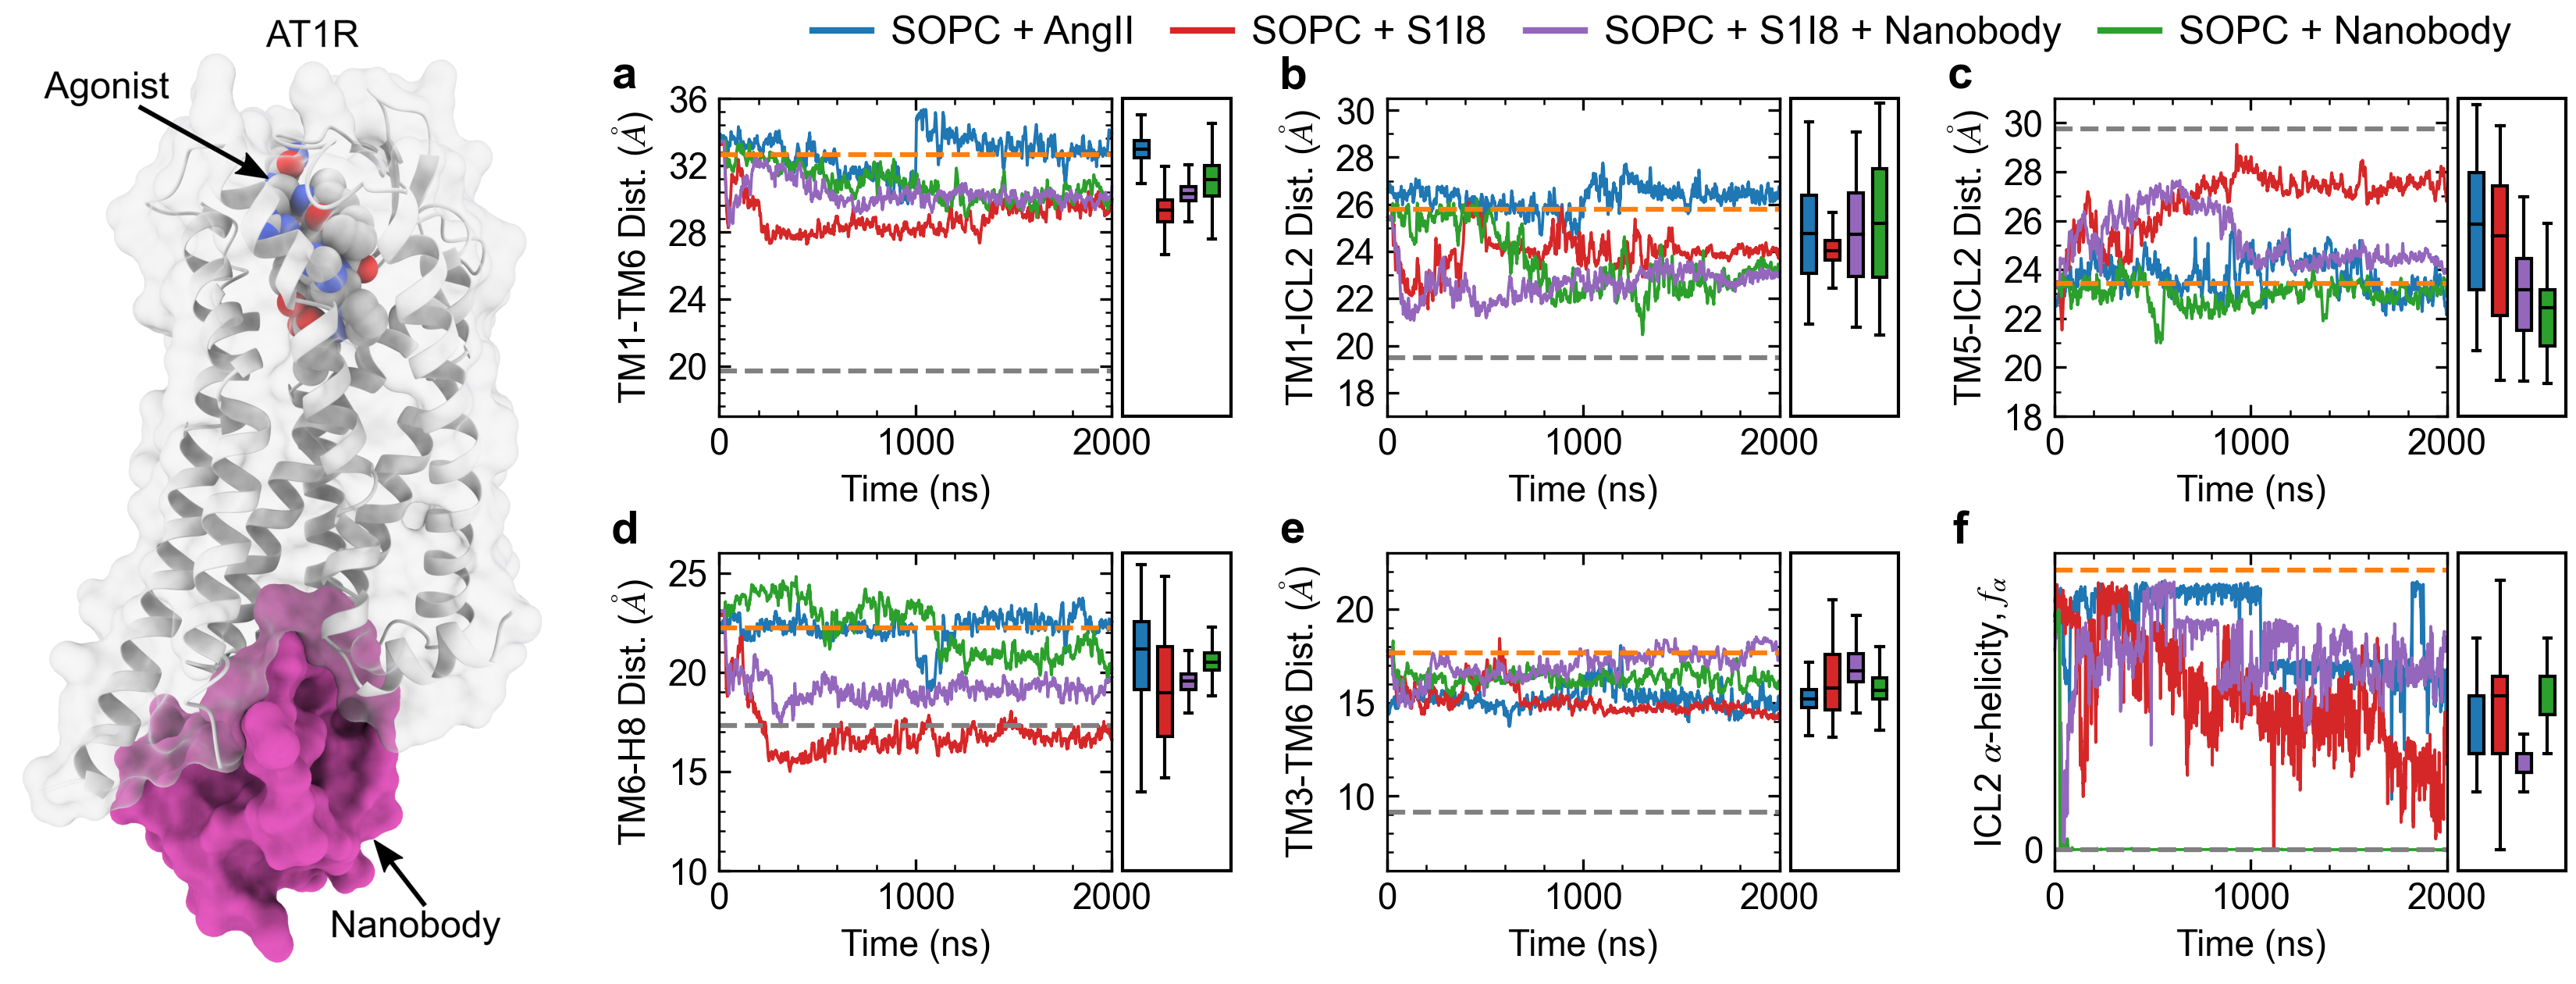

Source code (Python):
#!/usr/bin/env python

from numpy import *
from matplotlib import *
import matplotlib.pyplot as plt
from matplotlib.ticker import MaxNLocator,MultipleLocator
from matplotlib.ticker import AutoMinorLocator
#from pandas import rolling_mean
import pandas as pd 
import numpy as np
import matplotlib
from matplotlib.patches import Rectangle
params = {'legend.fontsize': 20,
          'legend.handlelength': 5}

matplotlib.rc('xtick', labelsize=11)
matplotlib.rc('ytick', labelsize=11)
#use('Agg')
font = {'family' : 'sans serif', 'size' : '10'}
rc('font', **font)
mathfont = {'fontset' : 'stix' ,'default' : 'it', 'it' : 'serif:italic'}
rc('mathtext', **mathfont)
rc('lines', linewidth=0.9)

simplify = {'simplify_threshold' : '0.5'}
rc('path', **simplify)

illustr = plt.imread('Structure_v2.png')


ang_r2= pd.read_csv('data_Figure_5/angii/replica_2/Deer_analysis2us', delim_whitespace=True)
ang_r2.columns=['time', 'TM1-TM6', 'TM1-ICL2', 'TM5-ICL2','TM6-H8','TM2-TM7','TM3-TM6','TM3-TM6-ASP241','n','n']
ang_r2=ang_r2[['time', 'TM1-TM6', 'TM1-ICL2', 'TM5-ICL2','TM6-H8','TM2-TM7','TM3-TM6','TM3-TM6-ASP241']]

ang_r1= pd.read_csv('data_Figure_5/angii/replica_1/Deer_analysis2us', delim_whitespace=True)
ang_r1.columns=['time', 'TM1-TM6', 'TM1-ICL2', 'TM5-ICL2','TM6-H8','TM2-TM7','TM3-TM6','TM3-TM6-ASP241','n','n']
ang_r1=ang_r1[['time', 'TM1-TM6', 'TM1-ICL2', 'TM5-ICL2','TM6-H8','TM2-TM7','TM3-TM6','TM3-TM6-ASP241']]

ang=pd.concat([ang_r1,ang_r2], axis=1)[:200000]
time_ang=np.linspace(0,2000,len(ang))


#/home/bpoudel/projects/gpcr/6do1-active-state/SOPC/with_agonist_only/ASPH74-125/production_run/descriptor
s1i8_r1= pd.read_csv('data_Figure_5/s1i8/replica_1/Deer_analysis2us', delim_whitespace=True)
s1i8_r1.columns=['time', 'TM1-TM6', 'TM1-ICL2', 'TM5-ICL2','TM6-H8','TM2-TM7','TM3-TM6','TM3-TM6-ASP241','n','n']
s1i8_r1=s1i8_r1[['time', 'TM1-TM6', 'TM1-ICL2', 'TM5-ICL2','TM6-H8','TM2-TM7','TM3-TM6','TM3-TM6-ASP241']]

s1i8_r2= pd.read_csv('data_Figure_5/s1i8/replica_2/Deer_analysis_2us', delim_whitespace=True)
s1i8_r2.columns=['time', 'TM1-TM6', 'TM1-ICL2', 'TM5-ICL2','TM6-H8','TM2-TM7','TM3-TM6','TM3-TM6-ASP241','n','n']
s1i8_r2=s1i8_r2[['time', 'TM1-TM6', 'TM1-ICL2', 'TM5-ICL2','TM6-H8','TM2-TM7','TM3-TM6','TM3-TM6-ASP241']]

s1i8=pd.concat([s1i8_r1,s1i8_r2], axis=1)[:200000]


#/home/bpoudel/projects/gpcr/6do1-active-state/SOPC/with_nanobody_only/ASPH74-125/production_run/descriptor
n_r1= pd.read_csv('data_Figure_5/nanobody/replica_1/Deer_analysis2us', delim_whitespace=True)
n_r1.columns=['time', 'TM1-TM6', 'TM1-ICL2', 'TM5-ICL2','TM6-H8','TM2-TM7','TM3-TM6','TM3-TM6-ASP241','n','n']
n_r1=n_r1[['time', 'TM1-TM6', 'TM1-ICL2', 'TM5-ICL2','TM6-H8','TM2-TM7','TM3-TM6','TM3-TM6-ASP241']]

n_r2= pd.read_csv('data_Figure_5/nanobody/replica_2/Deer_analysis_2us', delim_whitespace=True)
n_r2.columns=['time', 'TM1-TM6', 'TM1-ICL2', 'TM5-ICL2','TM6-H8','TM2-TM7','TM3-TM6','TM3-TM6-ASP241','n','n']
n_r2=n_r2[['time', 'TM1-TM6', 'TM1-ICL2', 'TM5-ICL2','TM6-H8','TM2-TM7','TM3-TM6','TM3-TM6-ASP241']]

n=pd.concat([n_r1,n_r2], axis=1)[:200000]

an_r1= pd.read_csv('data_Figure_5/agonist_nanobody/replica_1/Deer_analysis2us', delim_whitespace=True)
an_r1.columns=['time', 'TM1-TM6', 'TM1-ICL2', 'TM5-ICL2','TM6-H8','TM2-TM7','TM3-TM6','TM3-TM6-ASP241','n','n']
an_r1=an_r1[['time', 'TM1-TM6', 'TM1-ICL2', 'TM5-ICL2','TM6-H8','TM2-TM7','TM3-TM6','TM3-TM6-ASP241']]

an_r2= pd.read_csv('data_Figure_5/agonist_nanobody/replica_2/Deer_analysis2us', delim_whitespace=True)
an_r2.columns=['time', 'TM1-TM6', 'TM1-ICL2', 'TM5-ICL2','TM6-H8','TM2-TM7','TM3-TM6','TM3-TM6-ASP241','n','n']
an_r2=an_r2[['time', 'TM1-TM6', 'TM1-ICL2', 'TM5-ICL2','TM6-H8','TM2-TM7','TM3-TM6','TM3-TM6-ASP241']]

an=pd.concat([an_r1,an_r2], axis=1)[:200000]







##secondary_strcture

ang_ssr1=pd.read_csv('data_Figure_5/angii/replica_1/ICL2.xvg', delim_whitespace=True, comment='#')
ang_ssr1.columns=['time', 'structure', 'coil', 'Bend', 'Turn', 'A_Helix','Fiv_Helix','Th_Helix']
ang_ssr1=ang_ssr1[:400000]

ang_ssr2=pd.read_csv('data_Figure_5/angii/replica_2/ICL2_2us.xvg', delim_whitespace=True, comment='#')
ang_ssr2.columns=['time', 'structure', 'coil', 'Bend', 'Turn', 'A_Helix','Fiv_Helix','Th_Helix']
ang_ssr2=ang_ssr2[:400000]

ang_ssr2=ang_ssr2[['A_Helix','Th_Helix', 'Fiv_Helix' ]].sum(axis=1)/11
ang_ssr1=ang_ssr1[['A_Helix','Th_Helix']].sum(axis=1)/11
ang_ss=pd.concat([ang_ssr1, ang_ssr2], axis=1).mean(axis=1)
ang_ss_err=(pd.concat([ang_ssr1, ang_ssr2], axis=1)).std(axis=1)


an_ssr1= pd.read_csv('data_Figure_5/agonist_nanobody/replica_1/ICL2.xvg', delim_whitespace=True, comment='#')
an_ssr1.columns=['time', 'structure', 'coil', 'Bend', 'Turn', 'A_Helix','Th_Helix']
an_ssr1=an_ssr1[:400000]

an_ssr2= pd.read_csv('data_Figure_5/agonist_nanobody/replica_2/ICL2_2us.xvg', delim_whitespace=True, comment='#')
an_ssr2.columns=['time', 'structure', 'coil', 'Bend', 'Turn', 'A_Helix','Th_Helix']
an_ssr2=an_ssr2[:400000]

an_ssr2=an_ssr2[['A_Helix','Th_Helix' ]].sum(axis=1)/11
an_ssr1=an_ssr1[['A_Helix','Th_Helix']].sum(axis=1)/11
an_ss=pd.concat([an_ssr1, an_ssr2], axis=1).mean(axis=1)
an_ss_err=(pd.concat([an_ssr1, an_ssr2], axis=1)).std(axis=1)


n_ssr1= pd.read_csv('data_Figure_5/nanobody/replica_1/ICL2.xvg', delim_whitespace=True, comment='#')
n_ssr1.columns=['time', 'structure', 'coil', 'Bend', 'Turn', 'A_Helix','Th_Helix']
n_ssr1=n_ssr1[:400000]

n_ssr2= pd.read_csv('data_Figure_5/nanobody/replica_2/ICL2_2us.xvg', delim_whitespace=True, comment='#')
n_ssr2.columns=['time', 'structure', 'coil', 'Bend', 'Turn', 'A_Helix','Th_Helix']
n_ssr2=n_ssr2[:400000]

n_ssr2=n_ssr2[['A_Helix','Th_Helix' ]].sum(axis=1)/11
n_ssr1=n_ssr1[['A_Helix','Th_Helix']].sum(axis=1)/11
n_ss=pd.concat([n_ssr1, n_ssr2], axis=1).mean(axis=1)
n_ss_err=(pd.concat([n_ssr1, n_ssr2], axis=1)).std(axis=1)


s1i8_ssr1= pd.read_csv('data_Figure_5/s1i8/replica_1/ICL2_2us.xvg', delim_whitespace=True, comment='#')
s1i8_ssr1.columns=['time', 'structure', 'coil', 'Bend', 'B-Bridge','Turn', 'A_Helix', 'Fiv_Helix', 'Th_Helix']
#s1i8_ssr1.columns=['time', 'structure', 'coil', 'Bend', 'Turn', 'A_Helix','Th_Helix']
s1i8_ssr1=s1i8_ssr1[:400000]


s1i8_ssr2= pd.read_csv('data_Figure_5/s1i8/replica_2/ICL2_2us.xvg', delim_whitespace=True, comment='#')
s1i8_ssr2.columns=['time', 'structure', 'coil','B-sheet','B_bridge', 'Bend', 'Turn', 'A_Helix','Th_Helix']
s1i8_ssr2=s1i8_ssr2[:400000]

s1i8_ssr2=s1i8_ssr2[['A_Helix','Th_Helix']].sum(axis=1)/11
s1i8_ssr1=s1i8_ssr1[['A_Helix','Fiv_Helix','Th_Helix']].sum(axis=1)/11
s1i8_ss=pd.concat([s1i8_ssr1, s1i8_ssr2], axis=1).mean(axis=1)
s1i8_ss_err=(pd.concat([s1i8_ssr1, s1i8_ssr2], axis=1)).std(axis=1)

print(s1i8_ss)
print(s1i8_ss_err)

delta_fyay=[16.509851568627454, 3.890564117647055, -15.710935098039215, 5.308243921568627]


time_ang=np.linspace(0,2000,len(ang_r1[['TM1-TM6']]))
time_s1i8=np.linspace(0,2000,len(s1i8_r1[['TM1-TM6']]))
time_n=np.linspace(0,2000,len(n_r1[['TM1-TM6']]))
time_an=np.linspace(0,2000,len(an_r1[['TM1-TM6']]))

time_ang_ss=np.linspace(0,2000,len(ang_ss))
time_a_ss=np.linspace(0,2000,len(s1i8_ss))
time_n_ss=np.linspace(0,2000,len(n_ss))
time_an_ss=np.linspace(0,2000,len(an_ss))

fyay=[19.70,19.50,29.77,17.30]

#exp=[33.48,25.57,23.65,22.56] 6DO1
exp=[32.656,25.796,23.422,22.235] #6OS0

window = 500
width=75
start=2150
sp = 120

ax=plt.subplot(2,4,2)
ax.plot(time_ang,(ang_r1[['TM1-TM6']].rolling(window).mean()*10),color='tab:blue',label='AT1R + AngII')
ax.plot(time_s1i8,(s1i8_r1[['TM1-TM6']].rolling(window).mean()*10),color='tab:red', label='AT1R + S1i8')
ax.plot(time_an,(an_r1[['TM1-TM6']].rolling(window).mean()*10), color='tab:green', label='AT1R + S1I8 + Nanobody')
ax.plot(time_n,(n_r1[['TM1-TM6']].rolling(window).mean()*10), color='tab:purple', label='AT1R + Nanobody')

ax.axhline(y=32.65, linestyle='dashed', color='tab:orange', lw=1.5)
ax.axhline(y=19.70, linestyle='dashed', color='0.5',lw=1.5)
#ax.legend(loc='best', fontsize=5)
ax.set_ylim(17,36)
ax.set_xlim(0,2000)
#leg= ax.legend(ncol=4,frameon=False,borderpad=None, loc='upper center', bbox_to_anchor=(-0.2,1.15), markerscale=7, columnspacing=1, handletextpad=0.4, handlelength=2, fontsize=10)
ax.yaxis.set_major_locator(MultipleLocator(4))
ax.yaxis.set_minor_locator(AutoMinorLocator(5))
ax.xaxis.set_minor_locator(AutoMinorLocator(5))
ax.set_ylabel('TM1-TM6 Dist. ($\AA$)', fontsize=11)
ax.set_xlim(0,2000)
#ax.set_xlabel('Time (ns)', fontsize=11)
ax.set_xlabel('Time (ns)', fontsize=11)
rect = Rectangle((2056,17), 550, 19, clip_on=False, ec='k', fill=False)
ax.add_patch(rect)

box_parts = ax.boxplot((ang[['TM1-TM6']][150000:200000].dropna().to_numpy().flatten()*10,),
                        vert=True, positions=(start,), widths=(width,),
                        medianprops=dict(color='k'), boxprops=dict(color='k'), showfliers=False, patch_artist=True, manage_ticks=False)
for patch in box_parts['boxes']:
    patch.set(facecolor='tab:blue', clip_on=False)

box_parts = ax.boxplot((s1i8[['TM1-TM6']][150000:200000].dropna().to_numpy().flatten()*10,),
                        vert=True, positions=(start+sp,), widths=(width,),
                        medianprops=dict(color='k'), boxprops=dict(color='k'), showfliers=False, patch_artist=True, manage_ticks=False)
for patch in box_parts['boxes']:
    patch.set(facecolor='tab:red', clip_on=False)

box_parts = ax.boxplot((n[['TM1-TM6']][150000:200000].dropna().to_numpy().flatten()*10,),
                        vert=True, positions=(start+2*sp,), widths=(width,),
                        medianprops=dict(color='k'), boxprops=dict(color='k'), showfliers=False, patch_artist=True, manage_ticks=False)
for patch in box_parts['boxes']:
    patch.set(facecolor='tab:purple', clip_on=False)

box_parts = ax.boxplot((an[['TM1-TM6']][150000:200000].dropna().to_numpy().flatten()*10,),
                        vert=True, positions=(start+3*sp,), widths=(width,),
                        medianprops=dict(color='k'), boxprops=dict(color='k'), showfliers=False, patch_artist=True, manage_ticks=False)
for patch in box_parts['boxes']:
    patch.set(facecolor='tab:green', clip_on=False)

for line in plt.gca().get_lines(): line.set_clip_on(False)



ax1=plt.subplot(2,4,3)
ax1.plot(time_ang,(ang_r1[['TM1-ICL2']].rolling(window).mean()*10),color='tab:blue',label='AT1R + AngII')
ax1.plot(time_s1i8,(s1i8_r1[['TM1-ICL2']].rolling(window).mean()*10),color='tab:red', label='AT1R + S1i8')
ax1.plot(time_an,(an_r1[['TM1-ICL2']].rolling(window).mean()*10), color='tab:green', label='AT1R + S1I8 + Nanobody')
ax1.plot(time_n,(n_r1[['TM1-ICL2']].rolling(window).mean()*10), color='tab:purple', label='AT1R + Nanobody')
#ax1.set_xticklabels(b,rotation=0,zorder=100)
ax1.axhline(y=19.50, linestyle='--', lw=1.5, color='0.5')
ax1.axhline(y=exp[1], linestyle='--', lw=1.5, color='tab:orange')
#ax1.text(-0.15, 20, 'AT1R/-/-$_{Exp}$', ha='center', fontsize=9, fontname='sans-serif')
#ax1.text(-0.15, 26, 'AT1R/-/-$_{Exp}$', ha='center', fontsize=9, fontname='sans-serif')
#ax1.set_xticks(b1)
ax1.set_ylim(17,30.5)
ax1.set_xlim(0,2000)
ax1.set_ylabel('TM1-ICL2 Dist. ($\AA$)', fontsize=11)
ax1.set_xlabel('Time (ns)', fontsize=11)
ax1.yaxis.set_major_locator(MultipleLocator(2))
ax1.yaxis.set_minor_locator(AutoMinorLocator(2))
ax1.xaxis.set_minor_locator(AutoMinorLocator(5))
#ax1.set_yticks([ 20, 25], minor=True)
#leg=ax1.legend(ncol=3,frameon=False,borderpad=None, loc='upper center', bbox_to_anchor=(2.2,1.15), markerscale=8 ,columnspacing=1, handletextpad=1, handlelength=1, fontsize=15)
rect = Rectangle((2056,17), 550, 13.5, clip_on=False, ec='k', fill=False)
ax1.add_patch(rect)
#for i in leg.legendHandles:
#    i.set_linewidth(3)


box_parts = ax1.boxplot((ang[['TM1-ICL2']][150000:200000].dropna().to_numpy().flatten()*10,),
                        vert=True, positions=(start,), widths=(width,),
                        medianprops=dict(color='k'), boxprops=dict(color='k'), showfliers=False, patch_artist=True, manage_ticks=False)
for patch in box_parts['boxes']:
    patch.set(facecolor='tab:blue', clip_on=False)

box_parts = ax1.boxplot((s1i8[['TM1-ICL2']][150000:200000].dropna().to_numpy().flatten()*10,),
                        vert=True, positions=(start+sp,), widths=(width,),
                        medianprops=dict(color='k'), boxprops=dict(color='k'), showfliers=False, patch_artist=True, manage_ticks=False)
for patch in box_parts['boxes']:
    patch.set(facecolor='tab:red', clip_on=False)

box_parts = ax1.boxplot((n[['TM1-ICL2']][150000:200000].dropna().to_numpy().flatten()*10,),
                        vert=True, positions=(start+2*sp,), widths=(width,),
                        medianprops=dict(color='k'), boxprops=dict(color='k'), showfliers=False, patch_artist=True, manage_ticks=False)
for patch in box_parts['boxes']:
    patch.set(facecolor='tab:purple', clip_on=False)

box_parts = ax1.boxplot((an[['TM1-ICL2']][150000:200000].dropna().to_numpy().flatten()*10,),
                        vert=True, positions=(start+3*sp,), widths=(width,),
                        medianprops=dict(color='k'), boxprops=dict(color='k'), showfliers=False, patch_artist=True, manage_ticks=False)
for patch in box_parts['boxes']:
    patch.set(facecolor='tab:green', clip_on=False)

for line in plt.gca().get_lines(): line.set_clip_on(False)


ax2=plt.subplot(2,4,4)
ax2.plot(time_ang,(ang_r1[['TM5-ICL2']].rolling(window).mean()*10),color='tab:blue',label='AT1R + AngII')
ax2.plot(time_s1i8,(s1i8_r1[['TM5-ICL2']].rolling(window).mean()*10),color='tab:red', label='AT1R + S1i8')
ax2.plot(time_an,(an_r1[['TM5-ICL2']].rolling(window).mean()*10), color='tab:green', label='AT1R + S1I8 + Nanobody')
ax2.plot(time_n,(n_r1[['TM5-ICL2']].rolling(window).mean()*10), color='tab:purple', label='AT1R + Nanobody')
ax2.set_xlim(0,2000)
ax2.set_xlabel('Time (ns)', fontsize=11)
ax2.axhline(y=exp[2], linestyle='--', lw=1.5, color='tab:orange')
ax2.axhline(y=29.77, linestyle='--', lw=1.5, color='0.5')
#ax2.text(0.15, 24, 'AT1R/-/-$_{Exp}$', ha='center', fontsize=9, fontname='sans-serif')
#ax2.text(-0.15, 30, 'AT1R/-/-$_{Exp}$', ha='center', fontsize=9, fontname='sans-serif')
ax2.set_ylim(18,31)
ax2.set_xlabel('Time (ns)', fontsize=11)
ax2.set_ylabel('TM5-ICL2 Dist. ($\AA$)', fontsize=11)
ax2.yaxis.set_major_locator(MultipleLocator(2))
ax2.yaxis.set_minor_locator(AutoMinorLocator(2))
ax2.xaxis.set_minor_locator(AutoMinorLocator(5))
#ax1.set_yticks([ 20, 25], minor=True)
rect = Rectangle((2056,18), 550, 13, clip_on=False, ec='k', fill=False)
ax2.add_patch(rect)
box_parts = ax2.boxplot((ang[['TM5-ICL2']][150000:200000].dropna().to_numpy().flatten()*10,),
                        vert=True, positions=(start,), widths=(width,),
                        medianprops=dict(color='k'), boxprops=dict(color='k'), showfliers=False, patch_artist=True, manage_ticks=False)
for patch in box_parts['boxes']:
    patch.set(facecolor='tab:blue', clip_on=False)

box_parts = ax2.boxplot((s1i8[['TM5-ICL2']][150000:200000].dropna().to_numpy().flatten()*10,),
                        vert=True, positions=(start+sp,), widths=(width,),
                        medianprops=dict(color='k'), boxprops=dict(color='k'), showfliers=False, patch_artist=True, manage_ticks=False)
for patch in box_parts['boxes']:
    patch.set(facecolor='tab:red', clip_on=False)

box_parts = ax2.boxplot((n[['TM5-ICL2']][150000:200000].dropna().to_numpy().flatten()*10,),
                        vert=True, positions=(start+2*sp,), widths=(width,),
                        medianprops=dict(color='k'), boxprops=dict(color='k'), showfliers=False, patch_artist=True, manage_ticks=False)
for patch in box_parts['boxes']:
    patch.set(facecolor='tab:purple', clip_on=False)

box_parts = ax2.boxplot((an[['TM5-ICL2']][150000:200000].dropna().to_numpy().flatten()*10,),
                        vert=True, positions=(start+3*sp,), widths=(width,),
                        medianprops=dict(color='k'), boxprops=dict(color='k'), showfliers=False, patch_artist=True, manage_ticks=False)
for patch in box_parts['boxes']:
    patch.set(facecolor='tab:green', clip_on=False)

for line in plt.gca().get_lines(): line.set_clip_on(False)



ax3=plt.subplot(2,4,6)
ax3.plot(time_ang,(ang_r1[['TM6-H8']].rolling(window).mean()*10),color='tab:blue',label='AT1R + AngII')
ax3.plot(time_s1i8,(s1i8_r1[['TM6-H8']].rolling(window).mean()*10),color='tab:red', label='AT1R + S1i8')
ax3.plot(time_an,(an_r1[['TM6-H8']].rolling(window).mean()*10), color='tab:green', label='AT1R + S1I8 + Nanobody')
ax3.plot(time_n,(n_r1[['TM6-H8']].rolling(window).mean()*10), color='tab:purple', label='AT1R + Nanobody')
ax3.set_ylabel( 'TM6-H8 Dist. ($\AA$)', fontsize=11)
ax3.axhline(y=17.30, linestyle='--', lw=1.5, color='0.5')
ax3.axhline(y=exp[3], linestyle='--', lw=1.5, color='tab:orange')
ax3.set_ylim(10,26)
ax3.set_xlim(0,2000)
ax3.set_xlabel('Time (ns)', fontsize=11)
ax3.yaxis.set_major_locator(MultipleLocator(5))
#ax3.set_yticks([10,15,20,25])
ax3.yaxis.set_minor_locator(AutoMinorLocator(5))
ax3.xaxis.set_minor_locator(AutoMinorLocator(5))
rect = Rectangle((2056,10), 550, 16, clip_on=False, ec='k', fill=False)
ax3.add_patch(rect)
box_parts = ax3.boxplot((ang[['TM6-H8']][150000:200000].dropna().to_numpy().flatten()*10,),
                        vert=True, positions=(start,), widths=(width,),
                        medianprops=dict(color='k'), boxprops=dict(color='k'), showfliers=False, patch_artist=True, manage_ticks=False)
for patch in box_parts['boxes']:
    patch.set(facecolor='tab:blue', clip_on=False)

box_parts = ax3.boxplot((s1i8[['TM6-H8']][150000:200000].dropna().to_numpy().flatten()*10,),
                        vert=True, positions=(start+sp,), widths=(width,),
                        medianprops=dict(color='k'), boxprops=dict(color='k'), showfliers=False, patch_artist=True, manage_ticks=False)
for patch in box_parts['boxes']:
    patch.set(facecolor='tab:red', clip_on=False)

box_parts = ax3.boxplot((n[['TM6-H8']][150000:200000].dropna().to_numpy().flatten()*10,),
                        vert=True, positions=(start+2*sp,), widths=(width,),
                        medianprops=dict(color='k'), boxprops=dict(color='k'), showfliers=False, patch_artist=True, manage_ticks=False)
for patch in box_parts['boxes']:
    patch.set(facecolor='tab:purple', clip_on=False)

box_parts = ax3.boxplot((an[['TM6-H8']][150000:200000].dropna().to_numpy().flatten()*10,),
                        vert=True, positions=(start+3*sp,), widths=(width,),
                        medianprops=dict(color='k'), boxprops=dict(color='k'), showfliers=False, patch_artist=True, manage_ticks=False)
for patch in box_parts['boxes']:
    patch.set(facecolor='tab:green', clip_on=False)

for line in plt.gca().get_lines(): line.set_clip_on(False)

ax4=plt.subplot(2,4,7)
ax4.plot(time_ang,(ang_r1[['TM3-TM6-ASP241']].rolling(window).mean()*10),color='tab:blue',label='AT1R + AngII')
ax4.plot(time_s1i8,(s1i8_r1[['TM3-TM6-ASP241']].rolling(window).mean()*10),color='tab:red', label='AT1R + S1i8')
ax4.plot(time_an,(an_r1[['TM3-TM6-ASP241']].rolling(window).mean()*10), color='tab:green', label='AT1R + S1I8 + Nanobody')
ax4.plot(time_n,(n_r1[['TM3-TM6-ASP241']].rolling(window).mean()*10), color='tab:purple', label='AT1R + Nanobody')
ax4.set_ylabel( 'TM3-TM6 Dist. ($\AA$)', fontsize=11)
ax4.axhline(y=9.12, linestyle='--', lw=1.5, color='0.5')
ax4.axhline(y=17.67, linestyle='--', lw=1.5, color='tab:orange')
ax4.set_ylim(6,23)
ax4.set_xlim(0,2000)
ax4.set_xlabel('Time (ns)', fontsize=11)
ax4.yaxis.set_major_locator(MultipleLocator(5))
#ax3.set_yticks([10,15,20,25])
ax4.yaxis.set_minor_locator(AutoMinorLocator(5))
ax4.xaxis.set_minor_locator(AutoMinorLocator(5))

rect = Rectangle((2056,6), 550, 17, clip_on=False, ec='k', fill=False)
ax4.add_patch(rect)
box_parts = ax4.boxplot((ang[['TM3-TM6-ASP241']][150000:200000].dropna().to_numpy().flatten()*10,),
                        vert=True, positions=(start,), widths=(width,),
                        medianprops=dict(color='k'), boxprops=dict(color='k'), showfliers=False, patch_artist=True, manage_ticks=False)
for patch in box_parts['boxes']:
    patch.set(facecolor='tab:blue', clip_on=False)

box_parts = ax4.boxplot((s1i8[['TM3-TM6-ASP241']][150000:200000].dropna().to_numpy().flatten()*10,),
                        vert=True, positions=(start+sp,), widths=(width,),
                        medianprops=dict(color='k'), boxprops=dict(color='k'), showfliers=False, patch_artist=True, manage_ticks=False)
for patch in box_parts['boxes']:
    patch.set(facecolor='tab:red', clip_on=False)

box_parts = ax4.boxplot((n[['TM3-TM6-ASP241']][150000:200000].dropna().to_numpy().flatten()*10,),
                        vert=True, positions=(start+2*sp,), widths=(width,),
                        medianprops=dict(color='k'), boxprops=dict(color='k'), showfliers=False, patch_artist=True, manage_ticks=False)
for patch in box_parts['boxes']:
    patch.set(facecolor='tab:purple', clip_on=False)

box_parts = ax4.boxplot((an[['TM3-TM6-ASP241']][150000:200000].dropna().to_numpy().flatten()*10,),
                        vert=True, positions=(start+3*sp,), widths=(width,),
                        medianprops=dict(color='k'), boxprops=dict(color='k'), showfliers=False, patch_artist=True, manage_ticks=False)
for patch in box_parts['boxes']:
    patch.set(facecolor='tab:green', clip_on=False)

for line in plt.gca().get_lines(): line.set_clip_on(False)



time_s1i8_ss=np.linspace(0,2000,len(s1i8_ssr1))
#time_p=np.linspace(0,2000,len(ss_p))
time_n_ss=np.linspace(0,2000,len(n_ssr1))
time_an_ss=np.linspace(0,2000,len(an_ssr1))
time_ang_ss=np.linspace(0,2000,len(ang_ssr1))
ax5=plt.subplot(2,4,8)
ax5.plot(time_ang_ss,ang_ssr1.rolling(window).mean(), color='tab:blue', label='SOPC + AngII')
#plt.fill_between(time_ang,0,ang_ss.rolling(window).mean()+ang_ss_err.rolling(window).mean(), color='tab:blue', alpha=0.1)
ax5.plot(time_s1i8_ss,s1i8_ssr1.rolling(window).mean(), color='tab:red', label='SOPC + S1I8')
ax5.plot(time_an_ss,an_ssr1.rolling(window).mean(), color='tab:purple', label='SOPC + S1I8 + Nanobody')
ax5.plot(time_n_ss,n_ssr1.rolling(window).mean(), color='tab:green', label='SOPC + Nanobody')
#ax4.set_xticklabels(d,
#rotation=0,zorder=100)
#ax4.set_xticks(d1)
#print('sopc=',ss_sopc,'popc=',ss_popc,'dmpc=',ss_dmpc)
ax5.set_xlim(0,2000)
ax5.set_xlabel('Time (ns)', fontsize=11)
ax5.set_ylabel(r'ICL2 $\alpha$-helicity, $f_{\alpha}$', fontsize=11)
ax5.axhline(y=0.66, linestyle='--', lw=1.5, color='tab:orange')#, label='6OS0, Active')
ax5.axhline(y=0.0, linestyle='--', lw=1.5, color='0.5')#, label='4YAY, Inactive')
ax5.set_ylim(-0.05,0.7)
ax5.yaxis.set_major_locator(MultipleLocator(4))
ax5.yaxis.set_minor_locator(AutoMinorLocator(2))
ax5.xaxis.set_minor_locator(AutoMinorLocator(5))
rect = Rectangle((2056,-0.05), 550, 0.75, clip_on=False, ec='k', fill=False)
ax5.add_patch(rect)
leg=ax5.legend(ncol=4,frameon=False,borderpad=None, loc='upper center', bbox_to_anchor=(-1,2.8), markerscale=8 ,columnspacing=1, handletextpad=0.5, handlelength=1.5, fontsize=12)

for i in leg.legendHandles:
    i.set_linewidth(2)

box_parts = ax5.boxplot((ang_ss[-100000:].dropna().to_numpy().flatten(),),
                        vert=True, positions=(start,), widths=(width,),
                        medianprops=dict(color='k'), boxprops=dict(color='k'), showfliers=False, patch_artist=True, manage_ticks=False)
for patch in box_parts['boxes']:
    patch.set(facecolor='tab:blue', clip_on=False)

box_parts = ax5.boxplot((s1i8_ss[-100000:].dropna().to_numpy().flatten(),),
                        vert=True, positions=(start+sp,), widths=(width,),
                        medianprops=dict(color='k'), boxprops=dict(color='k'), showfliers=False, patch_artist=True, manage_ticks=False)
for patch in box_parts['boxes']:
    patch.set(facecolor='tab:red', clip_on=False)

box_parts = ax5.boxplot((n_ss[-100000:].dropna().to_numpy().flatten(),),
                        vert=True, positions=(start+2*sp,), widths=(width,),
                        medianprops=dict(color='k'), boxprops=dict(color='k'), showfliers=False, patch_artist=True, manage_ticks=False)
for patch in box_parts['boxes']:
    patch.set(facecolor='tab:purple', clip_on=False)

box_parts = ax5.boxplot((an_ss[-100000:].dropna().to_numpy().flatten(),),
                        vert=True, positions=(start+3*sp,), widths=(width,),
                        medianprops=dict(color='k'), boxprops=dict(color='k'), showfliers=False, patch_artist=True, manage_ticks=False)
for patch in box_parts['boxes']:
    patch.set(facecolor='tab:green', clip_on=False)

for line in plt.gca().get_lines(): line.set_clip_on(False)

ax.text(-0.24, 1.03, 'a', transform=ax.transAxes, ha='center', fontsize=14, fontweight='bold')
ax1.text(-0.24, 1.03, 'b', transform=ax1.transAxes, ha='center', fontsize=14, fontweight='bold')
ax2.text(-0.24, 1.03, 'c', transform=ax2.transAxes, ha='center', fontsize=14, fontweight='bold')
ax3.text(-0.24, 1.03, 'd', transform=ax3.transAxes, ha='center', fontsize=14, fontweight='bold')
ax4.text(-0.24, 1.03, 'e', transform=ax4.transAxes, ha='center', fontsize=14, fontweight='bold')
ax5.text(-0.24, 1.03, 'f', transform=ax5.transAxes, ha='center', fontsize=14, fontweight='bold')
fig = plt.gcf()

#left_top = plt.subplot(2,4,1)
#left_bottom = plt.subplot(2,4,5)
left_top = plt.axes([-0.03, 0.47, 0.3, 0.52])
left_bottom = plt.axes([-0.19, 0.01, 0.6, 0.98])
left_top.axis('off')
left_bottom.axis('off')
im1 = left_bottom.imshow(illustr, aspect='equal')
#im2 = left_bottom.imshow(bottomview, aspect='equal')

plt.subplots_adjust(top=0.90, bottom=0.115, left=0.02, right=0.95, hspace=0.43, wspace=0.7)
#plt.Figure.set_size_inches(fig,(7.5, 4.2))

#plt.subplots_adjust(top=0.94, bottom=0.115, left=0.08, right=0.965, hspace=0.43, wspace=0.5)
plt.Figure.set_size_inches(fig,(11, 4.2))
plt.savefig('Figure_5.png', dpi=300)
#plt.savefig('time_evolution.svg', dpi=900, bbox_inches='tight')
plt.close()
